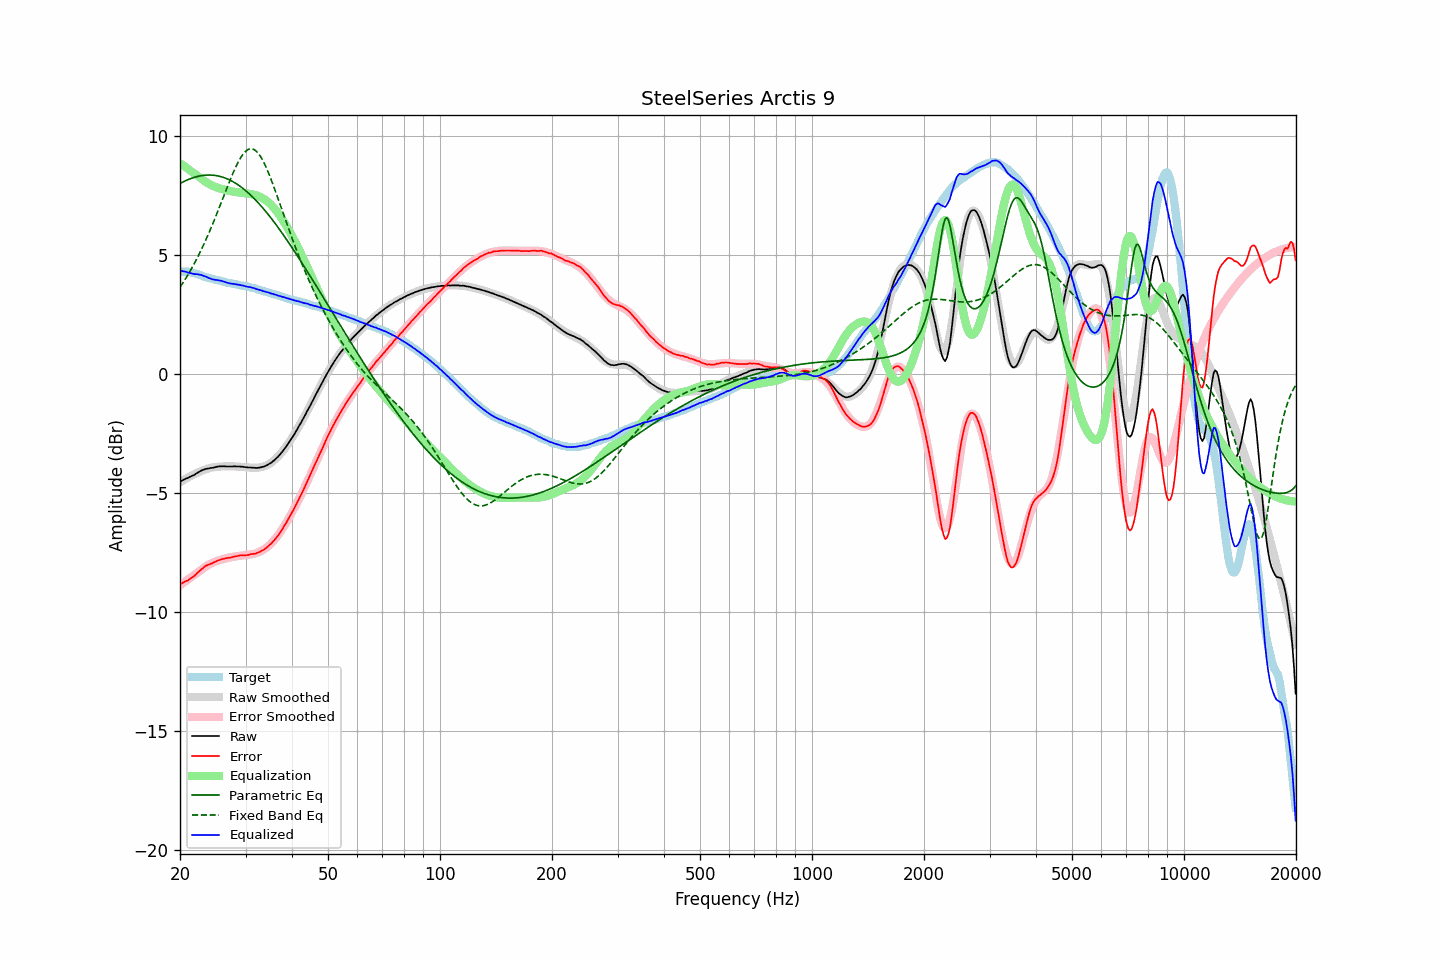

The table this chart was drawn from, first rows:
frequency, raw, error, smoothed, error_smoothed, equalization, parametric_eq, fixed_band_eq, equalized_raw, equalized_smoothed, target
20.00, -4.53, -8.85, -4.54, -8.88, 8.88, 8.02, 3.66, 4.35, 4.34, 4.31
20.20, -4.48, -8.80, -4.50, -8.83, 8.83, 8.06, 3.76, 4.35, 4.33, 4.31
20.40, -4.45, -8.77, -4.46, -8.78, 8.78, 8.09, 3.86, 4.33, 4.32, 4.31
20.61, -4.41, -8.73, -4.42, -8.73, 8.73, 8.13, 3.97, 4.32, 4.31, 4.31
20.81, -4.38, -8.70, -4.38, -8.68, 8.68, 8.16, 4.08, 4.30, 4.30, 4.31
21.02, -4.36, -8.68, -4.34, -8.63, 8.63, 8.19, 4.19, 4.27, 4.29, 4.31
21.23, -4.32, -8.62, -4.31, -8.58, 8.58, 8.21, 4.30, 4.26, 4.28, 4.29
21.44, -4.29, -8.58, -4.27, -8.54, 8.54, 8.24, 4.42, 4.24, 4.27, 4.28
21.66, -4.26, -8.53, -4.24, -8.49, 8.49, 8.26, 4.54, 4.23, 4.25, 4.26
21.87, -4.23, -8.48, -4.20, -8.44, 8.44, 8.28, 4.67, 4.21, 4.24, 4.24
22.09, -4.18, -8.42, -4.17, -8.39, 8.39, 8.30, 4.80, 4.21, 4.22, 4.23
22.31, -4.14, -8.35, -4.14, -8.35, 8.35, 8.32, 4.93, 4.20, 4.20, 4.20
22.54, -4.10, -8.29, -4.11, -8.29, 8.29, 8.33, 5.06, 4.19, 4.18, 4.18
22.76, -4.06, -8.23, -4.08, -8.24, 8.24, 8.35, 5.20, 4.18, 4.16, 4.16
22.99, -4.03, -8.17, -4.05, -8.19, 8.19, 8.36, 5.34, 4.16, 4.14, 4.13
23.22, -4.01, -8.12, -4.02, -8.14, 8.14, 8.37, 5.49, 4.13, 4.11, 4.10
23.45, -3.98, -8.06, -4.00, -8.09, 8.09, 8.37, 5.64, 4.11, 4.09, 4.07
23.69, -3.97, -8.04, -3.98, -8.05, 8.05, 8.38, 5.79, 4.07, 4.07, 4.06
23.92, -3.96, -8.01, -3.96, -8.01, 8.01, 8.38, 5.94, 4.04, 4.05, 4.04
24.16, -3.94, -7.98, -3.94, -7.97, 7.97, 8.38, 6.10, 4.03, 4.03, 4.03
24.40, -3.94, -7.96, -3.92, -7.93, 7.93, 8.37, 6.26, 3.99, 4.01, 4.01
24.65, -3.92, -7.92, -3.91, -7.90, 7.90, 8.37, 6.43, 3.98, 3.99, 3.99
24.89, -3.91, -7.89, -3.90, -7.88, 7.88, 8.36, 6.60, 3.97, 3.97, 3.97
25.14, -3.89, -7.86, -3.90, -7.85, 7.85, 8.35, 6.76, 3.96, 3.96, 3.96
25.39, -3.88, -7.83, -3.89, -7.83, 7.83, 8.33, 6.94, 3.95, 3.94, 3.94
25.65, -3.87, -7.81, -3.89, -7.81, 7.81, 8.32, 7.11, 3.94, 3.93, 3.93
25.91, -3.87, -7.78, -3.88, -7.79, 7.79, 8.30, 7.28, 3.92, 3.91, 3.90
26.16, -3.87, -7.77, -3.88, -7.77, 7.77, 8.28, 7.46, 3.90, 3.90, 3.89
26.43, -3.87, -7.76, -3.88, -7.75, 7.75, 8.25, 7.63, 3.88, 3.88, 3.88
26.69, -3.88, -7.74, -3.87, -7.74, 7.74, 8.23, 7.80, 3.85, 3.86, 3.85
26.96, -3.88, -7.73, -3.87, -7.72, 7.72, 8.20, 7.97, 3.84, 3.85, 3.84
27.23, -3.88, -7.72, -3.87, -7.70, 7.70, 8.17, 8.14, 3.82, 3.83, 3.83
27.50, -3.88, -7.71, -3.87, -7.69, 7.69, 8.13, 8.31, 3.81, 3.82, 3.82
27.77, -3.88, -7.69, -3.88, -7.68, 7.68, 8.10, 8.46, 3.80, 3.80, 3.80
28.05, -3.87, -7.67, -3.88, -7.67, 7.67, 8.06, 8.62, 3.80, 3.79, 3.79
28.33, -3.88, -7.66, -3.88, -7.66, 7.66, 8.02, 8.76, 3.78, 3.78, 3.77
28.62, -3.88, -7.65, -3.89, -7.65, 7.65, 7.97, 8.90, 3.77, 3.76, 3.76
28.90, -3.88, -7.63, -3.89, -7.64, 7.64, 7.92, 9.02, 3.76, 3.75, 3.74
29.19, -3.89, -7.62, -3.90, -7.63, 7.63, 7.88, 9.13, 3.74, 3.74, 3.72
29.48, -3.89, -7.62, -3.90, -7.62, 7.62, 7.82, 9.23, 3.73, 3.72, 3.72
29.78, -3.90, -7.62, -3.91, -7.62, 7.62, 7.77, 9.32, 3.71, 3.71, 3.71
30.08, -3.91, -7.62, -3.91, -7.61, 7.61, 7.71, 9.39, 3.70, 3.70, 3.70
30.38, -3.92, -7.61, -3.92, -7.60, 7.60, 7.66, 9.44, 3.68, 3.68, 3.68
30.68, -3.92, -7.60, -3.93, -7.59, 7.59, 7.59, 9.47, 3.67, 3.67, 3.67
30.99, -3.92, -7.57, -3.93, -7.58, 7.58, 7.53, 9.48, 3.66, 3.65, 3.64
31.30, -3.93, -7.57, -3.94, -7.57, 7.57, 7.47, 9.48, 3.64, 3.63, 3.63
31.61, -3.93, -7.56, -3.94, -7.55, 7.55, 7.40, 9.45, 3.62, 3.62, 3.62
31.93, -3.94, -7.55, -3.94, -7.54, 7.54, 7.33, 9.41, 3.59, 3.60, 3.60
32.24, -3.94, -7.52, -3.93, -7.51, 7.51, 7.26, 9.34, 3.57, 3.58, 3.57
32.57, -3.93, -7.49, -3.93, -7.49, 7.49, 7.19, 9.26, 3.56, 3.56, 3.55
32.89, -3.92, -7.47, -3.92, -7.46, 7.46, 7.11, 9.17, 3.53, 3.54, 3.54
33.22, -3.90, -7.42, -3.90, -7.42, 7.42, 7.03, 9.05, 3.52, 3.52, 3.51
33.55, -3.89, -7.40, -3.88, -7.38, 7.38, 6.95, 8.93, 3.49, 3.50, 3.50
33.89, -3.86, -7.34, -3.86, -7.34, 7.34, 6.87, 8.79, 3.47, 3.48, 3.47
34.23, -3.83, -7.29, -3.83, -7.29, 7.29, 6.79, 8.64, 3.45, 3.46, 3.45
34.57, -3.79, -7.23, -3.79, -7.23, 7.23, 6.71, 8.48, 3.44, 3.44, 3.43
34.92, -3.75, -7.17, -3.75, -7.17, 7.17, 6.62, 8.31, 3.42, 3.42, 3.41
35.27, -3.71, -7.11, -3.71, -7.10, 7.10, 6.54, 8.13, 3.39, 3.39, 3.39
35.62, -3.65, -7.03, -3.65, -7.03, 7.03, 6.45, 7.95, 3.38, 3.37, 3.37
35.97, -3.60, -6.96, -3.60, -6.95, 6.95, 6.36, 7.77, 3.35, 3.35, 3.35
... 635 more rows
